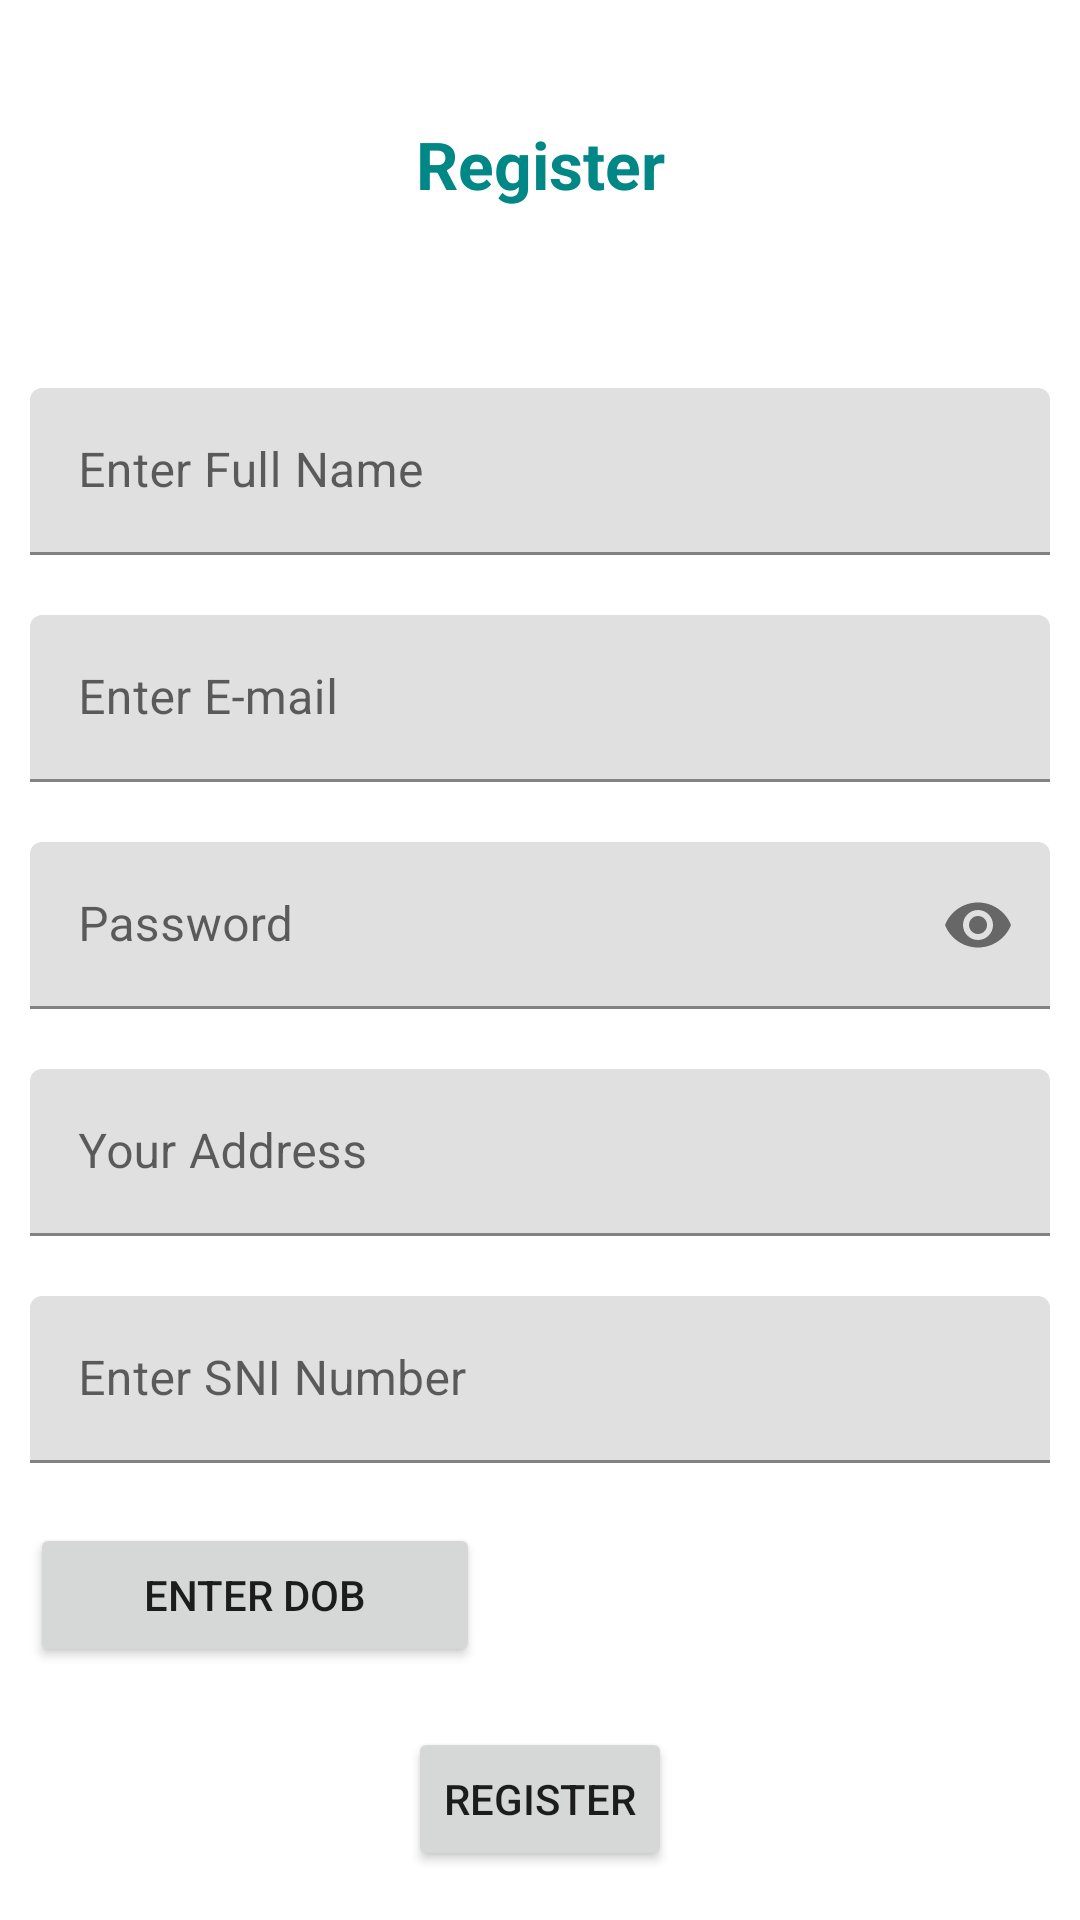

Reconstruct the res/layout file that produces this screen, plus the resources it refers to.
<!-- AndroidManifest.xml: application theme Theme.Imran -->
<!-- res/layout/activity_register.xml -->
<?xml version="1.0" encoding="utf-8"?>
<RelativeLayout xmlns:android="http://schemas.android.com/apk/res/android"
    xmlns:app="http://schemas.android.com/apk/res-auto"
    xmlns:tools="http://schemas.android.com/tools"
    android:layout_width="match_parent"
    android:layout_height="match_parent"
    tools:context=".RegisterActivity">

    <ScrollView
        android:layout_width="match_parent"
        android:layout_height="wrap_content">


    <LinearLayout
        android:layout_width="match_parent"
        android:layout_height="wrap_content"
        android:orientation="vertical"
        >

        <TextView
            android:layout_width="match_parent"
            android:layout_height="wrap_content"
            android:text="Register"
            android:textColor="@color/teal_700"
            android:textSize="22dp"
            android:textStyle="bold"
            android:gravity="center_horizontal"
            android:layout_marginTop="40dp"
            android:layout_marginBottom="50dp"
            />

        <LinearLayout
            android:layout_width="match_parent"
            android:layout_height="wrap_content"
            android:orientation="vertical"
            android:gravity="center_vertical"
            >
            <com.google.android.material.textfield.TextInputLayout
                android:layout_width="match_parent"
                android:layout_height="wrap_content"
                android:hint="Enter Full Name"
                android:layout_margin="10dp"
                >

                <com.google.android.material.textfield.TextInputEditText
                    android:layout_width="match_parent"
                    android:layout_height="wrap_content"
                    android:inputType="text"
                    android:id="@+id/name_ed"

                    />

            </com.google.android.material.textfield.TextInputLayout>

            <com.google.android.material.textfield.TextInputLayout
                android:layout_width="match_parent"
                android:layout_height="wrap_content"
                android:hint="Enter E-mail"
                android:layout_margin="10dp"
                >

                <com.google.android.material.textfield.TextInputEditText
                    android:layout_width="match_parent"
                    android:layout_height="wrap_content"
                    android:inputType="textEmailAddress"
                    android:id="@+id/email_ed"

                    />

            </com.google.android.material.textfield.TextInputLayout>
            <com.google.android.material.textfield.TextInputLayout
                android:layout_width="match_parent"
                android:layout_height="wrap_content"
                android:hint="Password"
                android:layout_margin="10dp"
                app:endIconMode="password_toggle"
                >

                <com.google.android.material.textfield.TextInputEditText
                    android:layout_width="match_parent"
                    android:layout_height="wrap_content"
                    android:inputType="textPassword"
                    android:id="@+id/password_ed"


                    />

            </com.google.android.material.textfield.TextInputLayout>



            <com.google.android.material.textfield.TextInputLayout
                android:layout_width="match_parent"
                android:layout_height="wrap_content"
                android:hint="Your Address"
                android:layout_margin="10dp"
                >

                <com.google.android.material.textfield.TextInputEditText
                    android:layout_width="match_parent"
                    android:layout_height="wrap_content"
                    android:inputType="text"
                    android:id="@+id/address_ed"
                    />

            </com.google.android.material.textfield.TextInputLayout>

            <com.google.android.material.textfield.TextInputLayout
                android:layout_width="match_parent"
                android:layout_height="wrap_content"
                android:layout_margin="10dp"
                app:counterMaxLength="8"

                android:hint="Enter SNI Number"
                >

                <com.google.android.material.textfield.TextInputEditText
                    android:id="@+id/sni_ed"
                    android:layout_width="match_parent"
                    android:layout_height="wrap_content"
                    android:inputType="number"
                    android:maxLength="8"

                    />

            </com.google.android.material.textfield.TextInputLayout>
            <Button
                android:id="@+id/dob_btn"
                android:layout_margin="10dp"
                android:layout_width="150dp"
                android:layout_height="wrap_content"
                android:text="Enter DOB"/>


        </LinearLayout>


        <Button
            android:layout_width="wrap_content"
            android:layout_height="wrap_content"
            android:text="Register"
            android:layout_gravity="center_horizontal"
            android:layout_marginTop="10dp"
            android:id="@+id/register_btn"
            />

    </LinearLayout>
    </ScrollView>

</RelativeLayout>
<!-- resources referenced by this layout -->
<resources>
  <style name="Theme.Imran" parent="Theme.MaterialComponents.DayNight.DarkActionBar">
          
          <item name="colorPrimary">@color/teal_700</item>
          <item name="colorPrimaryVariant">@color/teal_200</item>
          <item name="colorOnPrimary">@color/white</item>
          
          <item name="colorSecondary">@color/teal_700</item>
          <item name="colorSecondaryVariant">@color/teal_200</item>
          <item name="colorOnSecondary">@color/black</item>
          
          <item name="android:statusBarColor" tools:targetApi="l">?attr/colorPrimaryVariant</item>
          
      </style>
  <!-- not gathered from this repository: default colours our renderer supplied (Android Studio template values) -->
  <color name="teal_200">#FF03DAC5</color>
  <color name="teal_700">#FF018786</color>
  <color name="black">#FF000000</color>
  <color name="white">#FFFFFFFF</color>
</resources>
